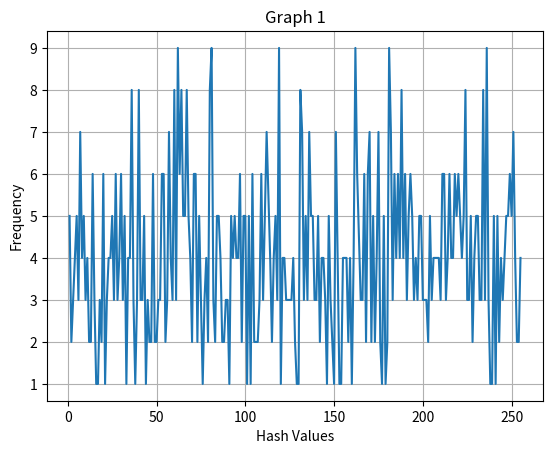

The matplotlib source for this figure:
import random
import matplotlib.pyplot as plt
# import math


def get_hash_value(message):
    n = 0
    for c in message:
        n += ord(c)
    hash = n % 256
    return hash


def generation_word(length):
    word = ""
    for i in range(0, length):
        r = random.randint(ord("a"), ord("z"))
        word += chr(r)
    return word


def main():
    # res=generation_word(10)
    # print(res)
    a = {}
    for i in range(1000):
        len_word = random.randint(2,50)
        word = generation_word(len_word)
        hash = get_hash_value(word)
        if hash in a:
            a[hash] += 1  # hash value
        else:
            a[hash] = 1
    print(a)

    b = sorted(a.items(), key=lambda x: x[0])
    xlist = [f[0] for f in b]
    ylist = [f[1] for f in b]
    plt.plot(xlist, ylist)
    plt.xlabel("Hash Values")
    plt.ylabel("Frequency")
    plt.title("Graph 1")  
    plt.grid()
    plt.show()
    # plt.plot(a.keys(),a.values())
    # plt.title("Graph") 
    # plt.grid()
    # plt.show()

main()